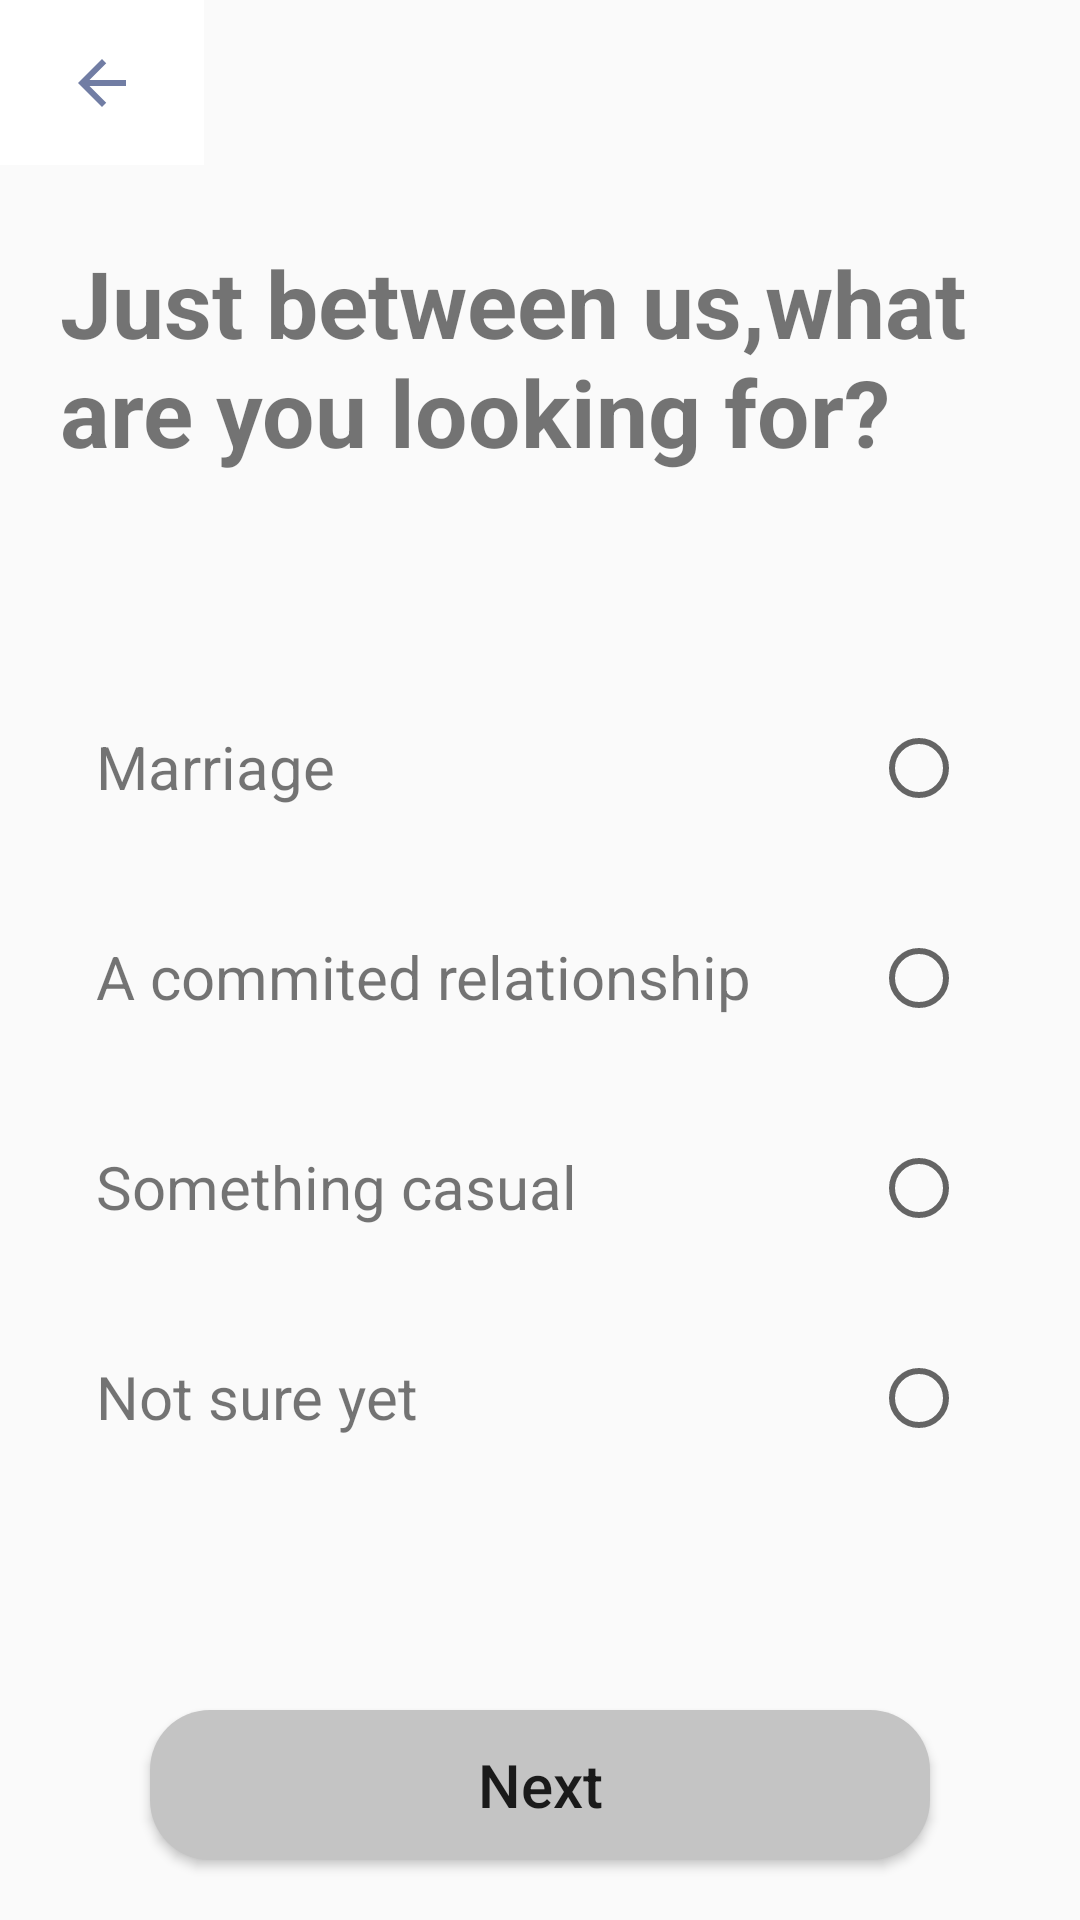

Reconstruct the res/layout file that produces this screen, plus the resources it refers to.
<!-- AndroidManifest.xml: application theme Theme.CoffeeMeetsBagel -->
<!-- res/layout/activity_whatare_you_looking_for.xml -->
<?xml version="1.0" encoding="utf-8"?>
<androidx.constraintlayout.widget.ConstraintLayout xmlns:android="http://schemas.android.com/apk/res/android"
    xmlns:app="http://schemas.android.com/apk/res-auto"
    xmlns:tools="http://schemas.android.com/tools"
    android:layout_width="match_parent"
    android:layout_height="match_parent"
    tools:context=".whatareYouLookingFor">

    <TextView
        android:id="@+id/tvSettle"
        android:layout_width="match_parent"
        android:layout_height="120dp"
        android:layout_marginStart="20dp"
        android:layout_marginLeft="20dp"
        android:layout_marginTop="80dp"
        android:textStyle="bold"
        android:text="@string/just_between_us_what_are_you_looking_for"
        android:textSize="31sp"
        app:layout_constraintEnd_toEndOf="parent"
        app:layout_constraintHorizontal_bias="0.0"
        app:layout_constraintStart_toStartOf="parent"
        app:layout_constraintTop_toTopOf="parent" />

    <ImageButton
        android:id="@+id/backToPrevious"
        android:layout_width="68dp"
        android:layout_height="55dp"
        android:background="@color/white"
        android:src="@drawable/ic_baseline_arrow_back_24"
        app:layout_constraintEnd_toEndOf="parent"
        app:layout_constraintHorizontal_bias="0.0"
        app:layout_constraintStart_toStartOf="parent"
        app:layout_constraintTop_toTopOf="parent" />

    <TextView
        android:id="@+id/textView2"
        android:layout_width="match_parent"
        android:layout_height="50dp"
        android:layout_marginStart="20dp"
        android:layout_marginLeft="20dp"
        android:layout_marginTop="30dp"
        android:layout_marginEnd="20dp"
        android:layout_marginRight="20dp"
        android:padding="12dp"
        android:textSize="20sp"
        android:text="@string/marriage"
        app:layout_constraintEnd_toEndOf="parent"
        app:layout_constraintHorizontal_bias="1.0"
        app:layout_constraintStart_toStartOf="parent"
        app:layout_constraintTop_toBottomOf="@+id/tvSettle" />

    <TextView
        android:id="@+id/textView"
        android:layout_width="match_parent"
        android:layout_height="50dp"
        android:layout_marginStart="20dp"
        android:layout_marginLeft="20dp"
        android:layout_marginTop="20dp"
        android:layout_marginEnd="20dp"
        android:layout_marginRight="20dp"
        android:padding="12dp"
        android:text="@string/a_commited_relationship"
        android:textSize="20sp"
        app:layout_constraintEnd_toEndOf="parent"
        app:layout_constraintHorizontal_bias="0.0"
        app:layout_constraintStart_toStartOf="parent"
        app:layout_constraintTop_toBottomOf="@+id/textView2" />

    <RadioButton
        android:id="@+id/man"
        android:layout_width="wrap_content"
        android:layout_height="wrap_content"
        android:layout_marginTop="10dp"
        android:padding="2dp"
        app:layout_constraintEnd_toEndOf="@+id/textView2"
        app:layout_constraintHorizontal_bias="0.952"
        app:layout_constraintStart_toStartOf="@+id/textView2"
        app:layout_constraintTop_toTopOf="@+id/textView2" />

    <RadioButton
        android:id="@+id/women"
        android:layout_width="wrap_content"
        android:layout_height="wrap_content"
        android:layout_marginTop="10dp"
        android:padding="2dp"
        app:layout_constraintEnd_toEndOf="@+id/textView"
        app:layout_constraintHorizontal_bias="0.952"
        app:layout_constraintStart_toStartOf="@+id/textView"
        app:layout_constraintTop_toTopOf="@+id/textView" />

    <TextView
        android:id="@+id/textView3"
        android:layout_width="match_parent"
        android:layout_height="50dp"
        android:layout_marginStart="20dp"
        android:layout_marginLeft="20dp"
        android:layout_marginTop="20dp"
        android:layout_marginEnd="20dp"
        android:layout_marginRight="20dp"
        android:padding="12dp"
        android:text="@string/something_casual"
        android:textSize="20sp"
        app:layout_constraintEnd_toEndOf="parent"
        app:layout_constraintStart_toStartOf="parent"
        app:layout_constraintTop_toBottomOf="@+id/textView" />

    <RadioButton
        android:id="@+id/morethantwoyears"
        android:layout_width="wrap_content"
        android:layout_height="wrap_content"
        android:padding="2dp"
        android:layout_marginTop="10dp"
        app:layout_constraintEnd_toEndOf="@+id/textView3"
        app:layout_constraintHorizontal_bias="0.952"
        app:layout_constraintStart_toStartOf="@+id/textView3"
        app:layout_constraintTop_toTopOf="@+id/textView3" />

    <TextView
        android:id="@+id/textView4"
        android:layout_width="match_parent"
        android:layout_height="50dp"
        android:layout_marginStart="20dp"
        android:layout_marginLeft="20dp"
        android:layout_marginTop="20dp"
        android:layout_marginEnd="20dp"
        android:layout_marginRight="20dp"
        android:padding="12dp"
        android:text="@string/not_sure_yet"
        android:textSize="20sp"
        app:layout_constraintBottom_toTopOf="@+id/nextPageBtn"
        app:layout_constraintEnd_toEndOf="parent"
        app:layout_constraintHorizontal_bias="1.0"
        app:layout_constraintStart_toStartOf="parent"
        app:layout_constraintTop_toBottomOf="@+id/textView3"
        app:layout_constraintVertical_bias="0.0" />

    <RadioButton
        android:id="@+id/notsure"
        android:layout_width="wrap_content"
        android:layout_height="wrap_content"
        android:padding="2dp"
        android:layout_marginTop="10dp"
        app:layout_constraintEnd_toEndOf="@+id/textView4"
        app:layout_constraintHorizontal_bias="0.952"
        app:layout_constraintStart_toStartOf="@+id/textView4"
        app:layout_constraintTop_toTopOf="@+id/textView4" />

    <Button
        android:id="@+id/nextPageBtn"
        android:layout_width="match_parent"
        android:layout_height="50dp"
        android:layout_marginStart="50dp"
        android:layout_marginLeft="50dp"
        android:layout_marginEnd="50dp"
        android:layout_marginRight="50dp"
        android:layout_marginBottom="20dp"
        android:textSize="20sp"
        android:background="@drawable/rectangle_bg"
        android:text="Next"
        android:textAllCaps="false"
        app:layout_constraintBottom_toBottomOf="parent"
        app:layout_constraintEnd_toEndOf="parent"
        app:layout_constraintStart_toStartOf="parent" />

</androidx.constraintlayout.widget.ConstraintLayout>
<!-- resources referenced by this layout -->
<resources>
  <color name="white">#FFFFFFFF</color>
  <!-- drawable ic_baseline_arrow_back_24 (drawable) -->
  <vector android:height="24dp" android:tint="#717DA4"
      android:viewportHeight="24" android:viewportWidth="24"
      android:width="24dp" xmlns:android="http://schemas.android.com/apk/res/android">
      <path android:fillColor="@android:color/white" android:pathData="M20,11H7.83l5.59,-5.59L12,4l-8,8 8,8 1.41,-1.41L7.83,13H20v-2z"/>
  </vector>
  <!-- drawable rectangle_bg (drawable) -->
  <?xml version="1.0" encoding="utf-8"?>
  <shape xmlns:android="http://schemas.android.com/apk/res/android"
      android:shape="rectangle">
     <solid android:color="@color/grey"/>
      <size android:height="50dp"
          android:width="90dp"/>
      <corners android:radius="20dp"/>
  
  </shape>
  <string name="a_commited_relationship">A commited relationship</string>
  <string name="just_between_us_what_are_you_looking_for">Just between us,what are you looking for?</string>
  <string name="marriage">Marriage</string>
  <string name="not_sure_yet">Not sure yet</string>
  <string name="something_casual">Something casual</string>
  <style name="Theme.CoffeeMeetsBagel" parent="Theme.Design.Light.NoActionBar">
          
          <item name="colorPrimary">@color/purple_500</item>
          <item name="colorPrimaryVariant">@color/purple_700</item>
          <item name="colorOnPrimary">@color/white</item>
          
          <item name="colorSecondary">@color/teal_200</item>
          <item name="colorSecondaryVariant">@color/teal_700</item>
          <item name="colorOnSecondary">@color/black</item>
          
          <item name="android:statusBarColor" tools:targetApi="l">?attr/colorPrimaryVariant</item>
          
      </style>
  <color name="grey">#C4C4C4</color>
  <color name="purple_500">#FF6200EE</color>
  <color name="purple_700">#FF3700B3</color>
  <color name="teal_200">#FF03DAC5</color>
  <color name="teal_700">#FF018786</color>
  <color name="black">#FF000000</color>
</resources>
